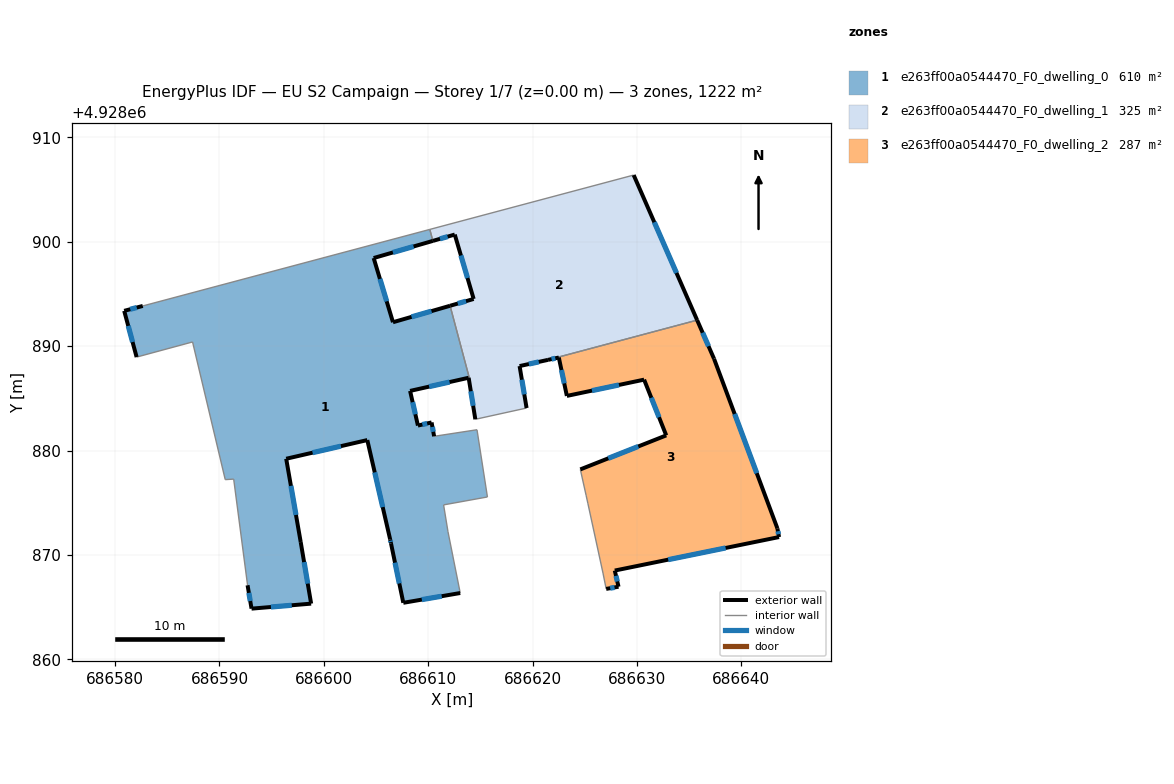
=== STOREY PLAN SPEC (per zone: floor XY polygon, exterior-wall plan segments, windows/doors) ===
zone 1: e263ff00a0544470_F0_dwelling_0  (610.0 m²)
  floor: (686610.44, 4928900.08) (686604.77, 4928898.44) (686606.62, 4928892.29) (686612.09, 4928893.87) (686613.93, 4928886.99) (686613.87, 4928886.97) (686608.26, 4928885.71) (686609.01, 4928882.39) (686610.32, 4928882.69) (686610.56, 4928881.36) (686614.67, 4928881.99) (686615.67, 4928875.55) (686611.47, 4928874.79) (686611.89, 4928872.22) (686613.07, 4928866.35) (686607.61, 4928865.41) (686606.43, 4928871.11) (686606.35, 4928871.48) (686604.16, 4928881.00) (686596.39, 4928879.21) (686597.78, 4928871.23) (686598.78, 4928865.33) (686593.07, 4928864.85) (686592.69, 4928867.09) (686591.36, 4928877.26) (686590.55, 4928877.21) (686587.42, 4928890.40) (686582.06, 4928888.95) (686580.87, 4928893.38) (686582.65, 4928893.85) (686610.15, 4928901.18)
  exterior wall: (686580.87, 4928893.38) – (686582.06, 4928888.95)  [4.6 m]
    window: (686581.26, 4928891.94) – (686581.68, 4928890.39)  [1.7 m²]
  exterior wall: (686582.65, 4928893.85) – (686580.87, 4928893.38)  [1.8 m]
    window: (686582.08, 4928893.70) – (686581.45, 4928893.53)  [0.7 m²]
  exterior wall: (686604.77, 4928898.44) – (686610.44, 4928900.08)  [5.9 m]
    window: (686606.62, 4928898.97) – (686608.60, 4928899.55)  [2.2 m²]
  exterior wall: (686606.62, 4928892.29) – (686604.77, 4928898.44)  [6.4 m]
    window: (686606.02, 4928894.29) – (686605.38, 4928896.44)  [2.4 m²]
  exterior wall: (686612.09, 4928893.87) – (686606.62, 4928892.29)  [5.7 m]
    window: (686610.32, 4928893.35) – (686608.40, 4928892.80)  [2.1 m²]
  exterior wall: (686608.26, 4928885.71) – (686613.87, 4928886.97)  [5.7 m]
    window: (686610.09, 4928886.12) – (686612.05, 4928886.56)  [2.1 m²]
  exterior wall: (686609.01, 4928882.39) – (686608.26, 4928885.71)  [3.4 m]
    window: (686608.77, 4928883.47) – (686608.51, 4928884.63)  [1.2 m²]
  exterior wall: (686610.32, 4928882.69) – (686609.01, 4928882.39)  [1.3 m]
    window: (686609.90, 4928882.59) – (686609.44, 4928882.49)  [0.5 m²]
  exterior wall: (686610.56, 4928881.36) – (686610.32, 4928882.69)  [1.4 m]
    window: (686610.49, 4928881.79) – (686610.40, 4928882.26)  [0.5 m²]
  exterior wall: (686607.61, 4928865.41) – (686613.07, 4928866.35)  [5.5 m]
    window: (686609.39, 4928865.71) – (686611.29, 4928866.04)  [2.0 m²]
  exterior wall: (686606.43, 4928871.11) – (686607.61, 4928865.41)  [5.8 m]
    window: (686606.82, 4928869.26) – (686607.23, 4928867.26)  [2.1 m²]
  exterior wall: (686606.35, 4928871.48) – (686606.43, 4928871.11)  [0.4 m]
    window: (686606.38, 4928871.36) – (686606.41, 4928871.23)  [0.1 m²]
  exterior wall: (686604.16, 4928881.00) – (686606.35, 4928871.48)  [9.8 m]
    window: (686604.88, 4928877.90) – (686605.64, 4928874.58)  [3.6 m²]
  exterior wall: (686596.39, 4928879.21) – (686604.16, 4928881.00)  [8.0 m]
    window: (686598.92, 4928879.79) – (686601.64, 4928880.42)  [2.9 m²]
  exterior wall: (686597.78, 4928871.23) – (686596.39, 4928879.21)  [8.1 m]
    window: (686597.33, 4928873.83) – (686596.85, 4928876.61)  [3.0 m²]
  exterior wall: (686598.78, 4928865.33) – (686597.78, 4928871.23)  [6.0 m]
    window: (686598.46, 4928867.25) – (686598.11, 4928869.31)  [2.2 m²]
  exterior wall: (686593.07, 4928864.85) – (686598.78, 4928865.33)  [5.7 m]
    window: (686594.93, 4928865.01) – (686596.93, 4928865.17)  [2.1 m²]
  exterior wall: (686592.69, 4928867.09) – (686593.07, 4928864.85)  [2.3 m]
    window: (686592.82, 4928866.36) – (686592.95, 4928865.58)  [0.8 m²]
  interior walls: 13
zone 2: e263ff00a0544470_F0_dwelling_1  (324.8 m²)
  floor: (686629.68, 4928906.39) (686635.76, 4928892.49) (686621.48, 4928888.68) (686618.75, 4928888.09) (686619.42, 4928884.07) (686614.51, 4928882.99) (686613.87, 4928886.97) (686613.93, 4928886.99) (686612.09, 4928893.87) (686614.35, 4928894.52) (686612.54, 4928900.69) (686610.44, 4928900.08) (686610.15, 4928901.18)
  exterior wall: (686614.35, 4928894.52) – (686612.10, 4928893.87)  [2.3 m]
    window: (686613.62, 4928894.31) – (686612.83, 4928894.08)  [0.9 m²]
  exterior wall: (686612.54, 4928900.69) – (686614.35, 4928894.52)  [6.4 m]
    window: (686613.13, 4928898.68) – (686613.77, 4928896.53)  [2.4 m²]
  exterior wall: (686610.44, 4928900.08) – (686612.54, 4928900.69)  [2.2 m]
    window: (686611.13, 4928900.28) – (686611.86, 4928900.49)  [0.8 m²]
  exterior wall: (686635.76, 4928892.49) – (686629.68, 4928906.39)  [15.2 m]
    window: (686633.79, 4928897.01) – (686631.66, 4928901.87)  [5.6 m²]
  exterior wall: (686618.75, 4928888.09) – (686621.48, 4928888.68)  [2.8 m]
    window: (686619.64, 4928888.28) – (686620.59, 4928888.49)  [1.0 m²]
  exterior wall: (686619.42, 4928884.07) – (686618.75, 4928888.09)  [4.1 m]
    window: (686619.21, 4928885.38) – (686618.97, 4928886.78)  [1.5 m²]
  exterior wall: (686613.87, 4928886.97) – (686614.51, 4928882.99)  [4.0 m]
    window: (686614.08, 4928885.68) – (686614.31, 4928884.28)  [1.5 m²]
  interior walls: 6
zone 3: e263ff00a0544470_F0_dwelling_2  (287.4 m²)
  floor: (686637.38, 4928888.79) (686643.45, 4928872.54) (686643.61, 4928871.71) (686627.87, 4928868.50) (686628.23, 4928866.95) (686627.05, 4928866.74) (686626.74, 4928868.26) (686625.30, 4928874.90) (686625.12, 4928875.72) (686624.57, 4928878.19) (686632.80, 4928881.45) (686630.68, 4928886.79) (686623.28, 4928885.23) (686622.51, 4928888.91) (686621.48, 4928888.68) (686635.76, 4928892.49)
  exterior wall: (686627.87, 4928868.50) – (686643.61, 4928871.71)  [16.1 m]
    window: (686632.99, 4928869.54) – (686638.49, 4928870.67)  [5.9 m²]
  exterior wall: (686628.23, 4928866.95) – (686627.87, 4928868.50)  [1.6 m]
    window: (686628.12, 4928867.45) – (686627.99, 4928868.00)  [0.6 m²]
  exterior wall: (686627.05, 4928866.74) – (686628.23, 4928866.95)  [1.2 m]
    window: (686627.43, 4928866.81) – (686627.85, 4928866.88)  [0.4 m²]
  exterior wall: (686632.80, 4928881.45) – (686624.57, 4928878.19)  [8.9 m]
    window: (686630.13, 4928880.39) – (686627.25, 4928879.25)  [3.2 m²]
  exterior wall: (686630.68, 4928886.79) – (686632.80, 4928881.45)  [5.7 m]
    window: (686631.37, 4928885.05) – (686632.11, 4928883.19)  [2.1 m²]
  exterior wall: (686623.28, 4928885.23) – (686630.68, 4928886.79)  [7.6 m]
    window: (686625.69, 4928885.74) – (686628.28, 4928886.28)  [2.8 m²]
  exterior wall: (686622.51, 4928888.91) – (686623.28, 4928885.23)  [3.8 m]
    window: (686622.76, 4928887.71) – (686623.03, 4928886.43)  [1.4 m²]
  exterior wall: (686621.48, 4928888.68) – (686622.51, 4928888.91)  [1.1 m]
    window: (686621.82, 4928888.76) – (686622.18, 4928888.84)  [0.4 m²]
  exterior wall: (686637.38, 4928888.79) – (686635.76, 4928892.49)  [4.0 m]
    window: (686636.86, 4928889.99) – (686636.29, 4928891.29)  [1.5 m²]
  exterior wall: (686643.45, 4928872.54) – (686637.38, 4928888.79)  [17.3 m]
    window: (686641.48, 4928877.82) – (686639.36, 4928883.50)  [6.4 m²]
  exterior wall: (686643.61, 4928871.71) – (686643.45, 4928872.54)  [0.8 m]
    window: (686643.56, 4928871.98) – (686643.51, 4928872.27)  [0.3 m²]
  interior walls: 5

=== DERIVED (storey summary) ===
Building: EU S2 Campaign
Storey: 1 of 7  (floor level z = 0.00 m)
Storey gross floor area: 1222.2 m²
Zones on this storey: 3
  - e263ff00a0544470_F0_dwelling_0: floor 610.0 m²; exterior wall 87.9 m (263.6 m²); 18 window(s) 32.2 m²; WWR 12.2%
  - e263ff00a0544470_F0_dwelling_1: floor 324.8 m²; exterior wall 37.0 m (111.1 m²); 7 window(s) 13.6 m²; WWR 12.2%
  - e263ff00a0544470_F0_dwelling_2: floor 287.4 m²; exterior wall 68.1 m (204.2 m²); 11 window(s) 25.0 m²; WWR 12.2%
Zone adjacency (shared interzone walls):
  - e263ff00a0544470_F0_dwelling_0 ↔ e263ff00a0544470_F0_dwelling_1
  - e263ff00a0544470_F0_dwelling_1 ↔ e263ff00a0544470_F0_dwelling_2